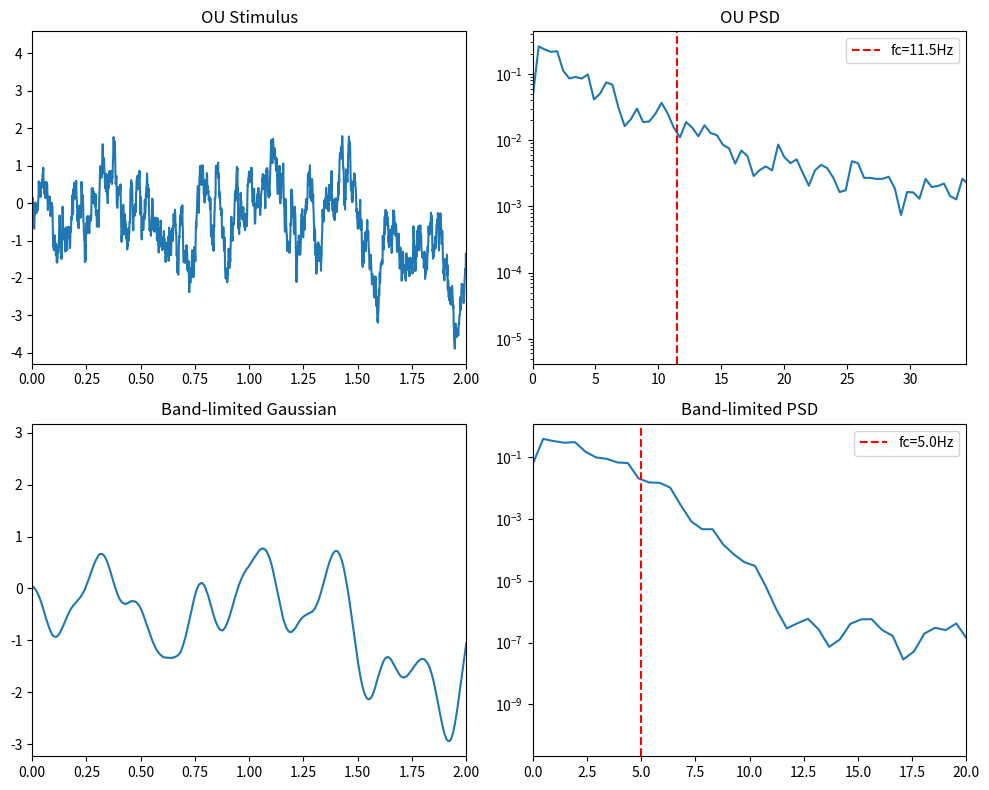

The script that saved this image:
import numpy as np
from scipy import signal
from scipy.fft import rfft, rfftfreq

def generate_ou_stimulus(dt: float, T: float, tau_c: float, sigma_u: float, mu_u: float, seed: int) -> np.ndarray:
    """
    Generates an Ornstein-Uhlenbeck (OU) stimulus.
    
    dx = -(x - mu_u)/tau_c * dt + sigma_u * sqrt(2/tau_c) * dW
    """
    rng = np.random.default_rng(seed)
    n_steps = int(np.ceil(T / dt))
    
    u = np.zeros(n_steps)
    u[0] = mu_u
    
    noise_amp = sigma_u * np.sqrt(2.0 / tau_c) * np.sqrt(dt)
    drift_coeff = dt / tau_c
    
    # Generate all noise at once for efficiency
    noise = rng.standard_normal(n_steps) * noise_amp
    
    for i in range(1, n_steps):
        u[i] = u[i-1] - (u[i-1] - mu_u) * drift_coeff + noise[i]
        
    return u

def generate_bandlimited_gaussian(dt: float, T: float, tau_c: float, var_req: float, seed: int) -> np.ndarray:
    """
    Generates band-limited Gaussian noise.
    White noise convolved with a Gaussian kernel of width ~ tau_c / dt.
    Normalized to desired variance `var_req`.
    """
    rng = np.random.default_rng(seed)
    n_steps = int(np.ceil(T / dt))
    
    white_noise = rng.standard_normal(n_steps)
    
    # Gaussian kernel width
    sigma = tau_c / dt
    
    # Make a window large enough (e.g. 6 sigmas)
    window_size = int(6 * sigma)
    # Ensure odd window size for symmetry
    if window_size % 2 == 0:
        window_size += 1
        
    # Minimum window size
    if window_size < 3:
        window_size = 3
        
    window = signal.windows.gaussian(window_size, std=sigma)
    window /= np.sum(window)
    
    # Valid or same convolution? "same" keeps length equal
    u = signal.convolve(white_noise, window, mode='same')
    
    # Normalize to requested variance
    current_std = np.std(u)
    if current_std > 0:
        u = u * (np.sqrt(var_req) / current_std)
        
    return u

def effective_sampling_dt(u: np.ndarray, dt: float) -> tuple[float, float]:
    """
    Estimates effective Nyquist scale from PSD cutoff (heuristic).
    Returns (fc, dt_eff).
    """
    # PSD using Welch's method
    nperseg = min(len(u), int(2.0 / dt)) # 2 seconds window
    f, Pxx = signal.welch(u, fs=1.0/dt, nperseg=nperseg)
    
    # Heuristic: Find frequency where power drops to 5% of peak
    peak_power = np.max(Pxx)
    threshold = 0.05 * peak_power
    
    cutoff_indices = np.where(Pxx < threshold)[0]
    if len(cutoff_indices) > 0:
        # First frequency dipping below threshold after the peak
        peak_idx = np.argmax(Pxx)
        valid_cutoffs = cutoff_indices[cutoff_indices > peak_idx]
        if len(valid_cutoffs) > 0:
            fc = f[valid_cutoffs[0]]
        else:
            fc = f[-1] # fallback to Nyquist
    else:
        fc = f[-1]
        
    if fc > 0:
        dt_eff = 1.0 / (2.0 * fc)
    else:
        dt_eff = dt
        
    return fc, dt_eff

if __name__ == "__main__":
    import matplotlib.pyplot as plt
    from pathlib import Path
    
    dt = 0.001
    T = 10.0
    tau_c = 0.05
    seed = 42
    
    u_ou = generate_ou_stimulus(dt, T, tau_c, sigma_u=1.0, mu_u=0.0, seed=seed)
    fc_ou, dt_eff_ou = effective_sampling_dt(u_ou, dt)
    
    u_bl = generate_bandlimited_gaussian(dt, T, tau_c, var_req=1.0, seed=seed)
    fc_bl, dt_eff_bl = effective_sampling_dt(u_bl, dt)
    
    print(f"OU: estimated fc = {fc_ou:.1f} Hz, dt_eff = {dt_eff_ou*1000:.1f} ms")
    print(f"BL: estimated fc = {fc_bl:.1f} Hz, dt_eff = {dt_eff_bl*1000:.1f} ms")
    
    # Plotting
    res_dir = Path("results/demo_stimulus")
    res_dir.mkdir(parents=True, exist_ok=True)
    
    fig, ax = plt.subplots(2, 2, figsize=(10, 8))
    t_ax = np.arange(len(u_ou)) * dt
    
    ax[0, 0].plot(t_ax, u_ou)
    ax[0, 0].set_title("OU Stimulus")
    ax[0, 0].set_xlim(0, 2)
    
    f_ou, Pxx_ou = signal.welch(u_ou, fs=1.0/dt, nperseg=2048)
    ax[0, 1].semilogy(f_ou, Pxx_ou)
    ax[0, 1].axvline(fc_ou, color='r', linestyle='--', label=f'fc={fc_ou:.1f}Hz')
    ax[0, 1].set_title("OU PSD")
    ax[0, 1].set_xlim(0, max(fc_ou*3, 20))
    ax[0, 1].legend()
    
    ax[1, 0].plot(t_ax, u_bl)
    ax[1, 0].set_title("Band-limited Gaussian")
    ax[1, 0].set_xlim(0, 2)
    
    f_bl, Pxx_bl = signal.welch(u_bl, fs=1.0/dt, nperseg=2048)
    ax[1, 1].semilogy(f_bl, Pxx_bl)
    ax[1, 1].axvline(fc_bl, color='r', linestyle='--', label=f'fc={fc_bl:.1f}Hz')
    ax[1, 1].set_title("Band-limited PSD")
    ax[1, 1].set_xlim(0, max(fc_bl*3, 20))
    ax[1, 1].legend()
    
    plt.tight_layout()
    plt.savefig(res_dir / "stimulus_psd_demo.png")
    plt.close()
